The GitHub repository nithishthammatam/final_project_02 contains a labelled image folder "ecg_image_data" with 4 categories: fusion beat, normal beat, supraventricular beat, ventricular beat. Examples follow, each with its label.

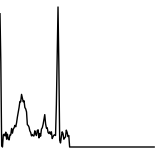
Label: normal beat

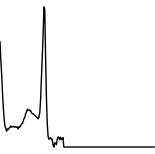
Label: normal beat

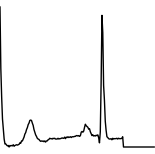
Label: normal beat

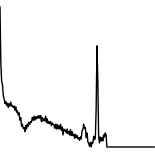
Label: supraventricular beat

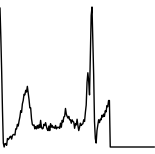
Label: normal beat

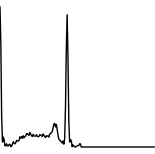
Label: normal beat
